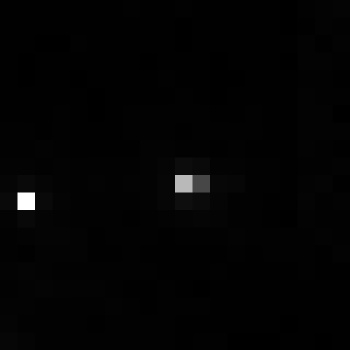

Values plotted in this chart, from the file beside it:
, xmin, ymin, lat, lon, area, perimeter, max_nanowatts, min_nanowatts, moonlight_illumination, clear_sky_confidence, mean_nanowatts
0, 845, 3009, -4.657, -4.657, 2.0, 0.0, 49.65, 0.2828, 11.82, 0.0, 1.093
